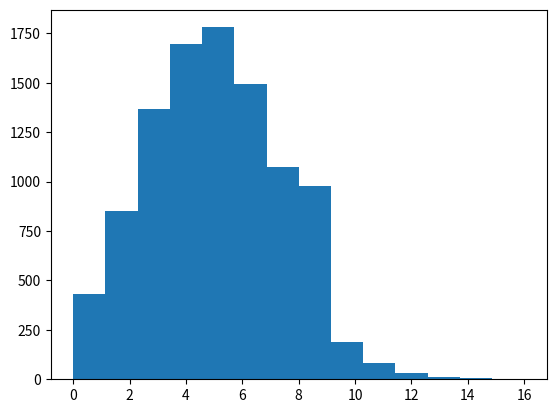

Write Python code to recreate this figure. (Note: this script raises an exception after producing the figure.)
import numpy as np
import numpy as np

s = np.random.poisson(5, 10000)
import matplotlib.pyplot as plt

count, bins, ignored = plt.hist(s, 14, normed=True)
plt.show()
s = np.random.poisson(lam=(100., 500.), size=(100, 2))
